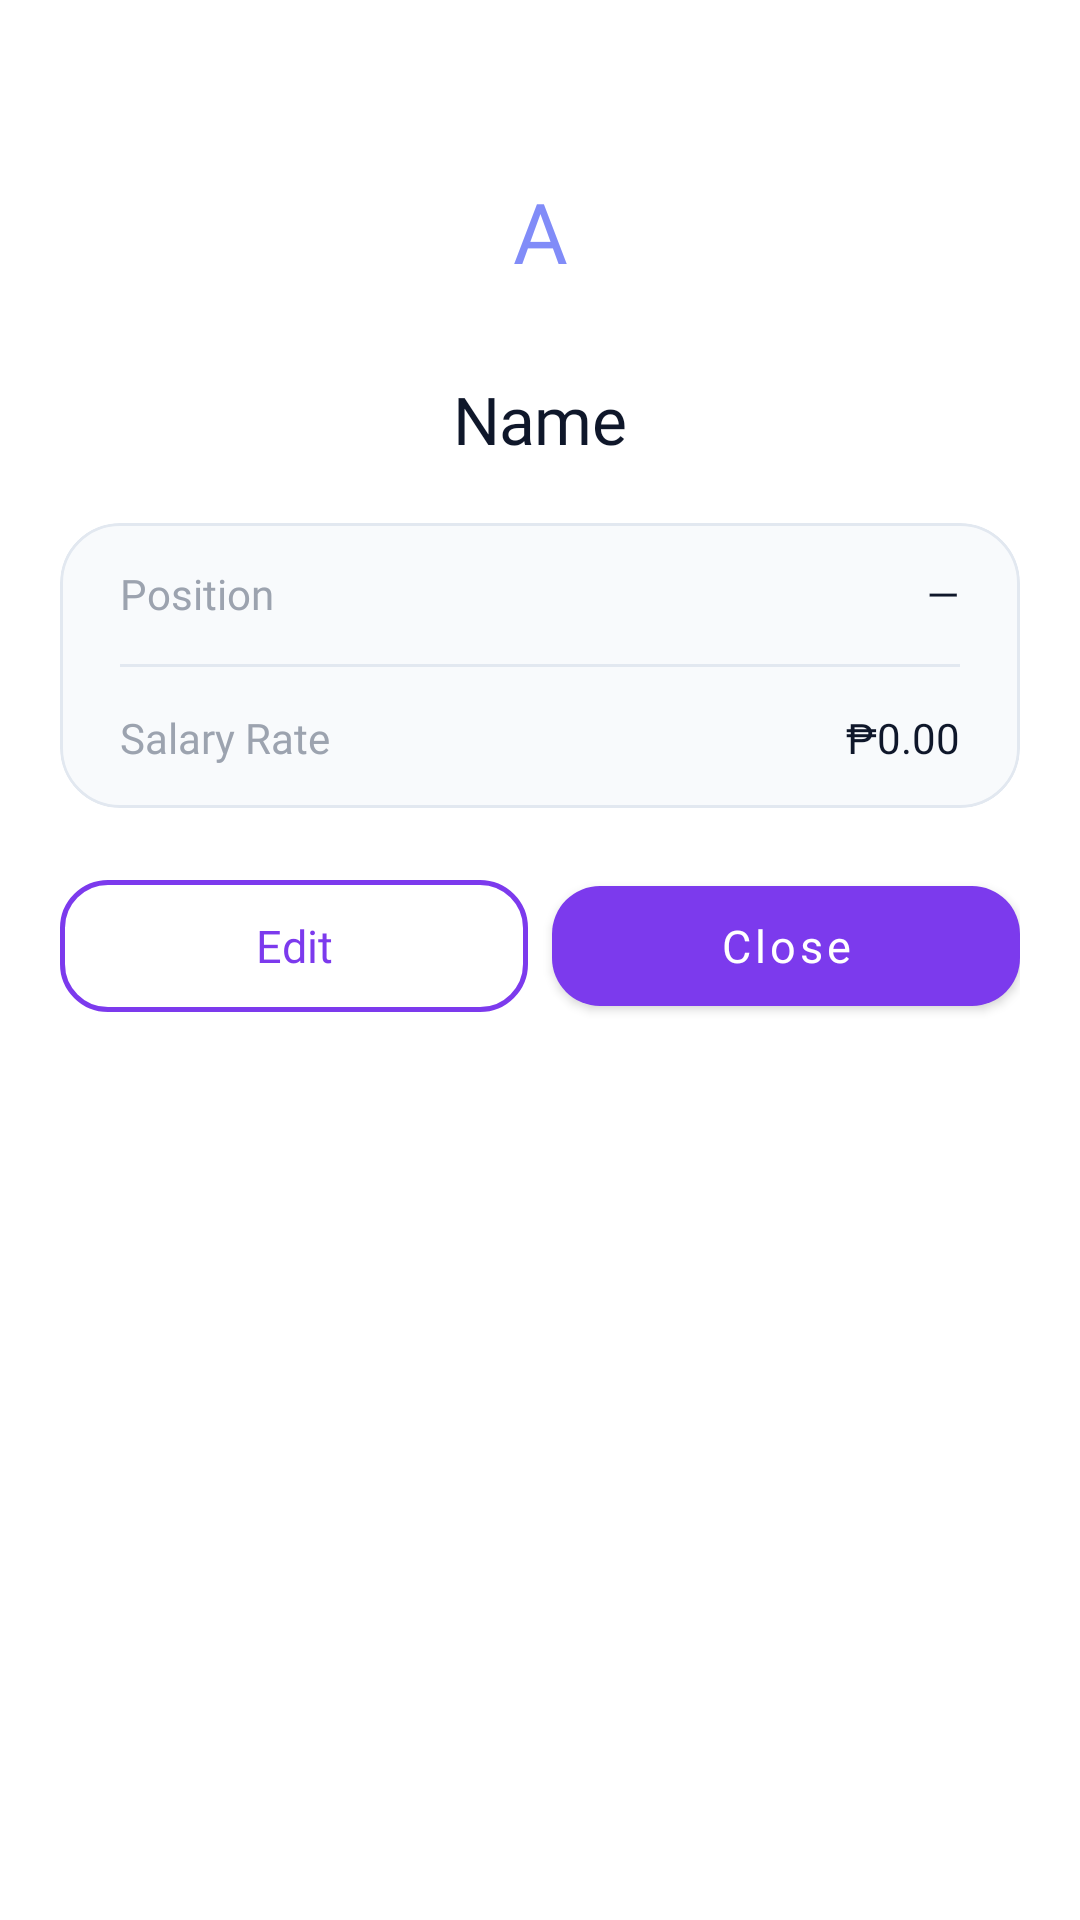

The Android layout XML behind this screen, and the referenced resources:
<!-- AndroidManifest.xml: application theme Theme.Mobile -->
<!-- res/layout/bottom_sheet_view_staff.xml -->
<?xml version="1.0" encoding="utf-8"?>
<LinearLayout xmlns:android="http://schemas.android.com/apk/res/android"
    xmlns:app="http://schemas.android.com/apk/res-auto"
    android:layout_width="match_parent"
    android:layout_height="wrap_content"
    android:background="@drawable/bg_bottom_sheet"
    android:orientation="vertical"
    android:paddingBottom="32dp">

    <View
        android:layout_width="48dp"
        android:layout_height="5dp"
        android:layout_gravity="center_horizontal"
        android:layout_marginTop="12dp"
        android:background="@drawable/bg_drag_handle" />

    
    <LinearLayout
        android:layout_width="match_parent"
        android:layout_height="wrap_content"
        android:gravity="center"
        android:orientation="vertical"
        android:paddingHorizontal="24dp"
        android:paddingTop="24dp"
        android:paddingBottom="20dp">

        <TextView
            android:id="@+id/tvDetailAvatar"
            android:layout_width="72dp"
            android:layout_height="72dp"
            android:background="@drawable/bg_avatar_indigo_lg"
            android:fontFamily="@font/prompt_bold"
            android:gravity="center"
            android:text="A"
            android:textColor="#818CF8"
            android:textSize="28sp" />

        <TextView
            android:id="@+id/tvDetailName"
            android:layout_width="wrap_content"
            android:layout_height="wrap_content"
            android:layout_marginTop="12dp"
            android:fontFamily="@font/prompt_bold"
            android:letterSpacing="-0.01"
            android:text="Name"
            android:textColor="#0F172A"
            android:textSize="22sp" />
    </LinearLayout>

    
    <com.google.android.material.card.MaterialCardView
        android:layout_width="match_parent"
        android:layout_height="wrap_content"
        android:layout_marginHorizontal="20dp"
        android:layout_marginBottom="20dp"
        app:cardBackgroundColor="#F8FAFC"
        app:cardCornerRadius="20dp"
        app:cardElevation="0dp"
        app:strokeColor="#E2E8F0"
        app:strokeWidth="1dp">

        <LinearLayout
            android:layout_width="match_parent"
            android:layout_height="wrap_content"
            android:orientation="vertical">

            <LinearLayout
                android:layout_width="match_parent"
                android:layout_height="wrap_content"
                android:gravity="center_vertical"
                android:orientation="horizontal"
                android:paddingHorizontal="20dp"
                android:paddingVertical="14dp">
                <TextView
                    android:layout_width="0dp"
                    android:layout_height="wrap_content"
                    android:layout_weight="1"
                    android:fontFamily="@font/ubuntu"
                    android:text="Position"
                    android:textColor="#9CA3AF"
                    android:textSize="14sp" />
                <TextView
                    android:id="@+id/tvDetailPosition"
                    android:layout_width="wrap_content"
                    android:layout_height="wrap_content"
                    android:fontFamily="@font/ubuntu_bold"
                    android:text="—"
                    android:textColor="#0F172A"
                    android:textSize="14sp" />
            </LinearLayout>

            <View android:layout_width="match_parent" android:layout_height="1dp" android:background="#E2E8F0" android:layout_marginHorizontal="20dp" />

            <LinearLayout
                android:layout_width="match_parent"
                android:layout_height="wrap_content"
                android:gravity="center_vertical"
                android:orientation="horizontal"
                android:paddingHorizontal="20dp"
                android:paddingVertical="14dp">
                <TextView
                    android:layout_width="0dp"
                    android:layout_height="wrap_content"
                    android:layout_weight="1"
                    android:fontFamily="@font/ubuntu"
                    android:text="Salary Rate"
                    android:textColor="#9CA3AF"
                    android:textSize="14sp" />
                <TextView
                    android:id="@+id/tvDetailRate"
                    android:layout_width="wrap_content"
                    android:layout_height="wrap_content"
                    android:fontFamily="@font/ubuntu_bold"
                    android:text="₱0.00"
                    android:textColor="#0F172A"
                    android:textSize="14sp" />
            </LinearLayout>
        </LinearLayout>
    </com.google.android.material.card.MaterialCardView>

    
    <LinearLayout
        android:layout_width="match_parent"
        android:layout_height="wrap_content"
        android:orientation="horizontal"
        android:paddingHorizontal="20dp">

        <com.google.android.material.button.MaterialButton
            android:id="@+id/btnDetailEdit"
            style="@style/Widget.Material3.Button.OutlinedButton"
            android:layout_width="0dp"
            android:layout_height="52dp"
            android:layout_weight="1"
            android:layout_marginEnd="8dp"
            android:fontFamily="@font/ubuntu_bold"
            android:text="Edit"
            android:textAllCaps="false"
            android:textColor="#7C3AED"
            android:textSize="15sp"
            app:cornerRadius="16dp"
            app:strokeColor="#7C3AED"
            app:strokeWidth="1.5dp" />

        <com.google.android.material.button.MaterialButton
            android:id="@+id/btnDetailClose"
            android:layout_width="0dp"
            android:layout_height="52dp"
            android:layout_weight="1"
            android:fontFamily="@font/ubuntu_bold"
            android:text="Close"
            android:textAllCaps="false"
            android:textColor="#FFFFFF"
            android:textSize="15sp"
            app:backgroundTint="#7C3AED"
            app:cornerRadius="16dp"
            app:elevation="0dp" />
    </LinearLayout>
</LinearLayout>
<!-- resources referenced by this layout -->
<resources>
  <!-- drawable bg_bottom_sheet (drawable) -->
  <?xml version="1.0" encoding="utf-8"?>
  <shape xmlns:android="http://schemas.android.com/apk/res/android" android:shape="rectangle">
      <solid android:color="#FFFFFF" />
  
      <corners
          android:topLeftRadius="20dp"
          android:topRightRadius="20dp"
          android:bottomLeftRadius="0dp"
          android:bottomRightRadius="0dp" />
  </shape>
  <style name="Theme.Mobile" parent="Theme.MaterialComponents.DayNight.NoActionBar" />
</resources>
